Run: headless pygame with SDL's dummy video driver; simulated clock (each Clock.tick advances the game by its frame time, no real sleeping); random seed 0; keys injected as events and as key.get_pressed() state; mouse plan: one left click at the window centre at the start of phase 2, then a move to the lower-right quarter at the start of phase 3.
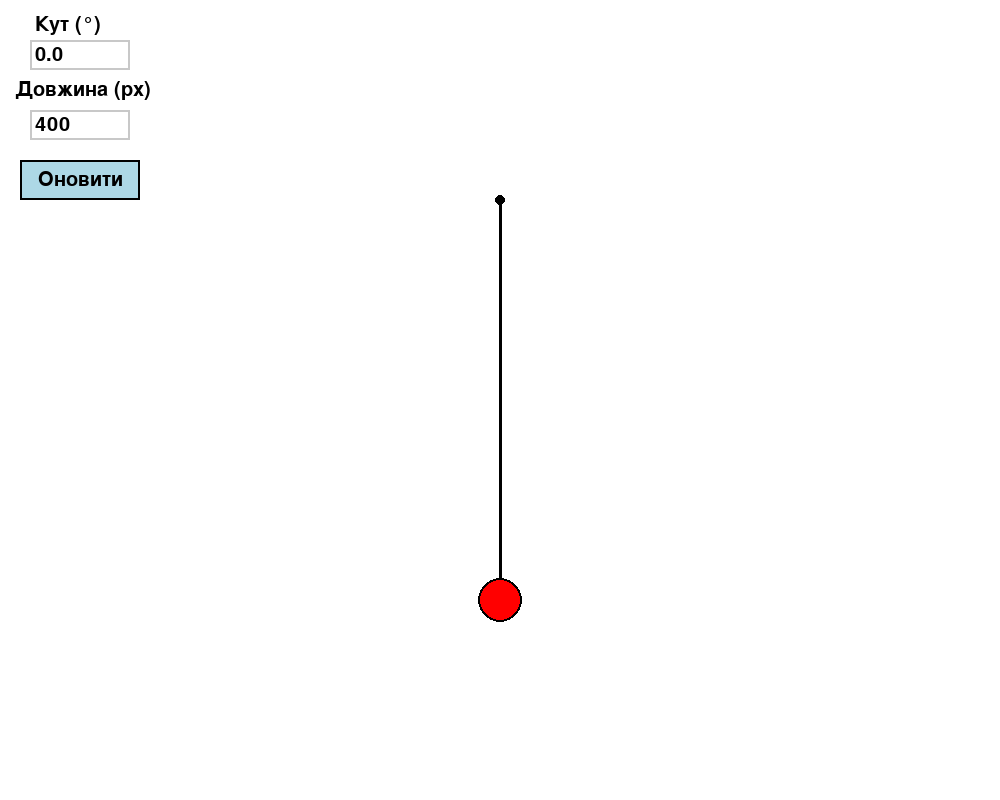
Frame 1 of 4 · flips 1–60 · no input
Frame 2 of 4 · flips 61–180 · clicked the window centre · tapped SPACE, RETURN · held RIGHT (→), D · screen unchanged from frame 1, image omitted
Frame 3 of 4 · flips 181–300 · moved the mouse to the lower-right quarter · held DOWN (↓), S · screen unchanged from frame 2, image omitted
Frame 4 of 4 · flips 301–420 · held LEFT (←), A, UP (↑), W · screen unchanged from frame 3, image omitted

The pygame program that drew these frames:

import pygame
import math

pygame.init()
WIDTH, HEIGHT = 1000, 800
screen = pygame.display.set_mode((WIDTH, HEIGHT))
pygame.display.set_caption("Математичний маятник")

clock = pygame.time.Clock()
fps = 60

# Параметри маятника за замовчуванням
L = 400
g = 0.5
theta = math.radians(0)
omega = 0.0
gamma = 0.001
anchor_x = WIDTH // 2
anchor_y = 200

# Колір фону полів вводу та тексту
input_bg_color = (200, 200, 200)
text_color = (0, 0, 0)
font = pygame.font.Font(None, 30)

# Поле вводу для кута
angle_input_rect = pygame.Rect(30, 40, 100, 30)
angle_input_text = str(theta)
angle_active = False

# Поле вводу для довжини
length_input_rect = pygame.Rect(30, 110, 100, 30)
length_input_text = str(L)
length_active = False

# Кнопка оновлення
update_button_rect = pygame.Rect(20, 160, 120, 40)
button_text = font.render("Оновити", True, text_color)
button_text_rect = button_text.get_rect(center=update_button_rect.center)

# Повідомлення про помилку
error_message = ""
error_time = 0

# Функція перевірки вводу
def is_valid_number(symbol):
    symbol = symbol.strip().replace(',', '.')
    if symbol.count('.') > 1 or symbol.count('-') > 1:
        return False
    if symbol.startswith('-'):
        symbol = symbol[1:]
    return symbol.replace('.', '', 1).isdigit()

# Функція малювання поля вводу
def draw_input_box(rect, text, active):
    color = (150, 150, 150) if active else input_bg_color
    pygame.draw.rect(screen, color, rect, 2)
    text_surface = font.render(text, True, text_color)
    screen.blit(text_surface, (rect.x + 5, rect.y + 5))

# Основний цикл
run = True
while run:
    clock.tick(fps)
    screen.fill("white")

    # Обчислення та оновлення маятника
    alpha = - (g / L) * math.sin(theta)
    omega += alpha
    omega *= (1 - gamma)
    if abs(omega) < 0.000005:
       omega = 0
    theta += omega
    x = anchor_x + L * math.sin(theta)
    y = anchor_y + L * math.cos(theta)

    # Малювання маятника
    pygame.draw.line(screen, "black", (anchor_x, anchor_y), (x, y), 3)
    pygame.draw.circle(screen, "black", (x, y), 22, width=3)
    pygame.draw.circle(screen, "red", (x, y), 20)
    pygame.draw.circle(screen, "black", (anchor_x, anchor_y), 5)

    # Поля вводу
    draw_input_box(angle_input_rect, angle_input_text, angle_active)
    draw_input_box(length_input_rect, length_input_text, length_active)
    screen.blit(font.render("Кут (°)", True, text_color), (35, 15))
    screen.blit(font.render("Довжина (px)", True, text_color), (15, 80))

    # Кнопка оновлення
    pygame.draw.rect(screen, "light blue", update_button_rect)
    pygame.draw.rect(screen, "black", update_button_rect, 2)
    screen.blit(button_text, button_text_rect)

    # Виведення повідомлення про помилку
    if error_message and pygame.time.get_ticks() < error_time:
        error_text = font.render(error_message, True, "red")
        screen.blit(error_text, (20, 220))

    # Обробка миші
    for event in pygame.event.get():
        if event.type == pygame.QUIT:
            run = False
        if event.type == pygame.MOUSEBUTTONDOWN:
            if angle_input_rect.collidepoint(event.pos):
                if not angle_active:
                   angle_input_text = ""
                angle_active = True
                length_active = False
            elif length_input_rect.collidepoint(event.pos):
                if not length_active:
                   length_input_text = ""
                length_active = True
                angle_active = False
            else:
                angle_active = False
                length_active = False

            if update_button_rect.collidepoint(event.pos):
                if is_valid_number(angle_input_text) and is_valid_number(length_input_text):
                    new_angle_deg = float(angle_input_text.replace(',', '.'))
                    L = abs(float(length_input_text.replace(',', '.')))
                    theta = math.radians(new_angle_deg)
                    omega = 0.0
                    error_message = ""
                else:
                    error_message = "Некоректний ввід"
                    error_time = pygame.time.get_ticks() + 3000
                    if not is_valid_number(angle_input_text):
                        angle_input_text = ""
                    if not is_valid_number(length_input_text):
                        length_input_text = ""

        # Обробка клавіатури
        if event.type == pygame.KEYDOWN:
            if angle_active:
                if event.key == pygame.K_RETURN:
                    angle_active = False
                elif event.key == pygame.K_BACKSPACE:
                    angle_input_text = angle_input_text[:-1]
                else:
                    angle_input_text += event.unicode
            elif length_active:
                if event.key == pygame.K_RETURN:
                    length_active = False
                elif event.key == pygame.K_BACKSPACE:
                    length_input_text = length_input_text[:-1]
                else:
                    length_input_text += event.unicode

    pygame.display.update()

pygame.quit()
